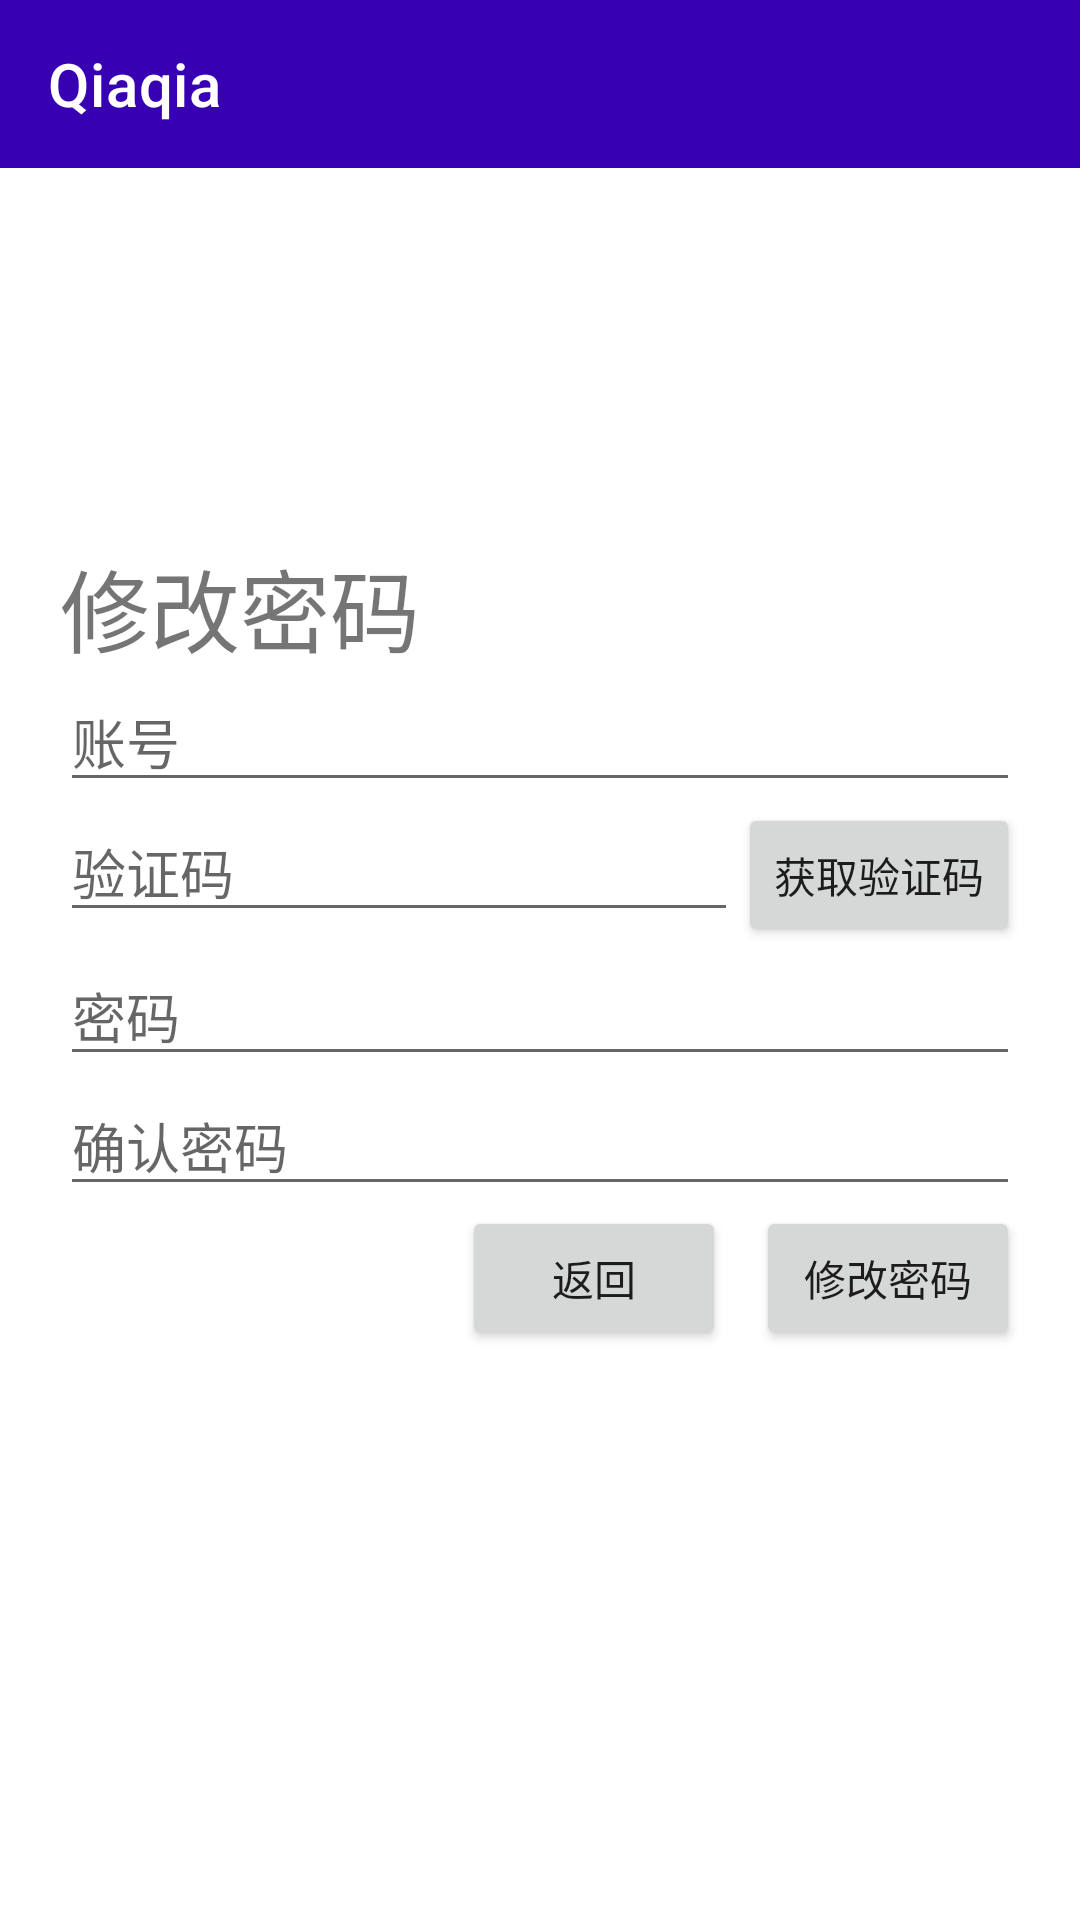

Layout XML and referenced resources for this Android screen:
<!-- AndroidManifest.xml: application theme Theme.Qiaqia -->
<!-- res/layout/activity_forget.xml -->
<?xml version="1.0" encoding="utf-8"?>
<androidx.constraintlayout.widget.ConstraintLayout xmlns:android="http://schemas.android.com/apk/res/android"
    xmlns:app="http://schemas.android.com/apk/res-auto"
    xmlns:tools="http://schemas.android.com/tools"
    android:layout_width="match_parent"
    android:layout_height="match_parent"
    tools:context=".activity.LoginActivity">

    <include layout="@layout/toolbar" />

    <LinearLayout
        android:layout_width="match_parent"
        android:layout_height="wrap_content"
        android:layout_marginStart="@dimen/dp20"
        android:layout_marginEnd="@dimen/dp20"
        android:orientation="vertical"
        app:layout_constraintBottom_toBottomOf="parent"
        app:layout_constraintEnd_toEndOf="parent"
        app:layout_constraintStart_toStartOf="parent"
        app:layout_constraintTop_toTopOf="parent">

        <TextView
            android:layout_width="wrap_content"
            android:layout_height="wrap_content"
            android:text="修改密码"
            android:textSize="@dimen/sp30" />

        <EditText
            android:id="@+id/forgetName"
            android:layout_width="match_parent"
            android:layout_height="wrap_content"
            android:hint="账号" />

        <LinearLayout
            android:layout_width="match_parent"
            android:layout_height="wrap_content">

            <EditText
                android:id="@+id/forgetCode"
                android:layout_width="0dp"
                android:layout_height="wrap_content"
                android:layout_weight="1"
                android:hint="验证码" />

            <Button
                android:id="@+id/forgetCodeBtn"
                android:layout_width="wrap_content"
                android:layout_height="wrap_content"
                android:text="获取验证码" />
        </LinearLayout>


        <EditText
            android:id="@+id/forgetPass"
            android:layout_width="match_parent"
            android:layout_height="wrap_content"
            android:hint="密码"
            android:inputType="textPassword" />

        <EditText
            android:id="@+id/forgetConPass"
            android:layout_width="match_parent"
            android:layout_height="wrap_content"
            android:hint="确认密码"
            android:inputType="textPassword" />

        <RelativeLayout
            android:layout_width="match_parent"
            android:layout_height="wrap_content">

            <Button
                android:id="@+id/forgetBack"
                android:layout_width="wrap_content"
                android:layout_height="wrap_content"
                android:layout_marginEnd="@dimen/dp10"
                android:layout_marginRight="@dimen/dp10"
                android:layout_toStartOf="@+id/forget"
                android:layout_toLeftOf="@+id/forget"
                android:text="返回" />

            <Button
                android:id="@+id/forget"
                android:layout_width="wrap_content"
                android:layout_height="wrap_content"
                android:layout_alignParentEnd="true"
                android:layout_alignParentRight="true"
                android:layout_marginBottom="@dimen/dp10"
                android:text="修改密码" />
        </RelativeLayout>

    </LinearLayout>


</androidx.constraintlayout.widget.ConstraintLayout>
<!-- res/layout/toolbar.xml (included above) -->
<?xml version="1.0" encoding="utf-8"?>
<androidx.appcompat.widget.Toolbar xmlns:android="http://schemas.android.com/apk/res/android"
    xmlns:app="http://schemas.android.com/apk/res-auto"
    xmlns:tools="http://schemas.android.com/tools"
    android:id="@+id/toolbar"
    android:layout_width="match_parent"
    android:layout_height="?attr/actionBarSize"
    android:background="@color/purple_700"
    app:popupTheme="@style/ThemeOverlay.AppCompat.Light"
    app:theme="@style/ThemeOverlay.AppCompat.Dark.ActionBar"
    app:title="@string/app_name"
    app:titleMarginStart="@dimen/dp0"
    app:titleTextColor="@color/white" />
<!-- resources referenced by this layout -->
<resources>
  <color name="purple_700">#FF3700B3</color>
  <color name="white">#FFFFFFFF</color>
  <dimen name="dp0">0dp</dimen>
  <dimen name="dp10">10dp</dimen>
  <dimen name="dp20">20dp</dimen>
  <dimen name="sp30">30sp</dimen>
  <string name="app_name">Qiaqia</string>
  <style name="Theme.Qiaqia" parent="Theme.MaterialComponents.DayNight.NoActionBar">
          
          <item name="colorPrimary">@color/purple_500</item>
          <item name="colorPrimaryVariant">@color/purple_700</item>
          <item name="colorOnPrimary">@color/white</item>
          
          <item name="colorSecondary">@color/teal_200</item>
          <item name="colorSecondaryVariant">@color/teal_700</item>
          <item name="colorOnSecondary">@color/black</item>
          
          <item name="android:statusBarColor" tools:targetApi="l">?attr/colorPrimaryVariant</item>
          <item name="overlapAnchor">false</item>
          
      </style>
  <color name="purple_500">@color/purple_700</color>
  <color name="teal_200">#FF03DAC5</color>
  <color name="teal_700">#FF018786</color>
  <color name="black">#FF000000</color>
</resources>
